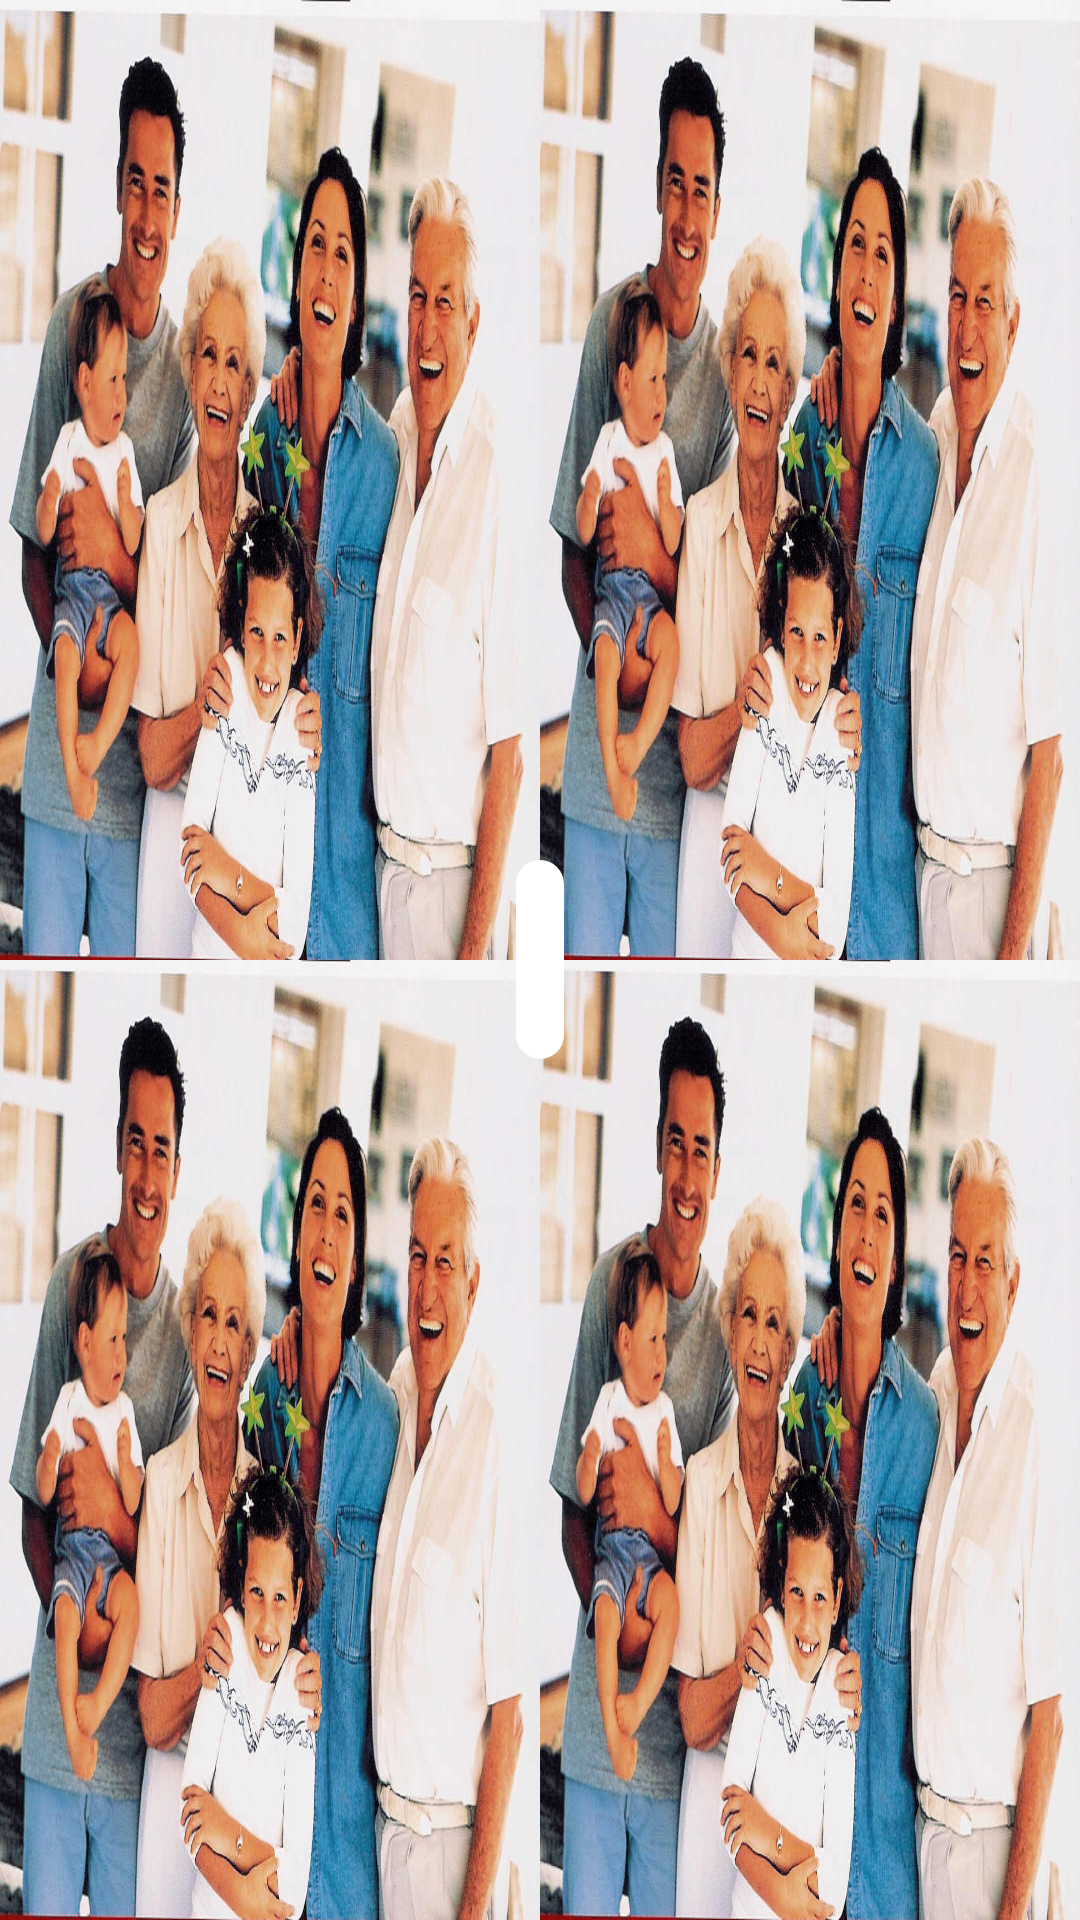

Here is an Android app screen rendered from its layout file. Give the layout XML and the strings, colors and styles it references.
<!-- AndroidManifest.xml: activity theme AppTheme -->
<!-- res/layout/juego.xml -->
<?xml version="1.0" encoding="utf-8"?>
<FrameLayout 
    xmlns:android="http://schemas.android.com/apk/res/android"
    android:layout_width="fill_parent"
    android:layout_height="fill_parent">
<LinearLayout 
    android:layout_width="fill_parent"
    android:layout_height="fill_parent"
    android:orientation="vertical"
	android:weightSum="2">

    <LinearLayout
        android:layout_width="fill_parent"
        android:layout_height="fill_parent"
        android:layout_weight="1"
        android:baselineAligned="false"
        android:orientation="horizontal"
        android:weightSum="2" >

        <LinearLayout
            android:layout_width="fill_parent"
            android:layout_height="fill_parent"
            android:layout_weight="1"
            android:orientation="vertical" >

            <ImageButton
                android:id="@+id/imgOpcion1"
                android:layout_width="fill_parent"
                android:layout_height="fill_parent"
                android:contentDescription="@string/descrip_img_juego"
                android:scaleType="fitXY"
                android:src="@drawable/familia" />

        </LinearLayout>

        <LinearLayout
            android:layout_width="fill_parent"
            android:layout_height="fill_parent"
            android:layout_weight="1"
            android:orientation="vertical" >

            <ImageButton
                android:id="@+id/imgOpcion2"
                android:layout_width="fill_parent"
                android:layout_height="fill_parent"
                android:contentDescription="@string/descrip_img_juego"
                android:scaleType="fitXY"
                android:src="@drawable/familia" />

        </LinearLayout>

    </LinearLayout>
    
    <LinearLayout
        android:layout_width="fill_parent"
        android:layout_height="fill_parent"
        android:layout_weight="1"
        android:baselineAligned="false"
        android:orientation="horizontal"
        android:weightSum="2" >

        <LinearLayout
            android:layout_width="fill_parent"
            android:layout_height="fill_parent"
            android:layout_weight="1"
            android:orientation="vertical" >

            <ImageButton
                android:id="@+id/imgOpcion3"
                android:layout_width="fill_parent"
                android:layout_height="fill_parent"
                android:contentDescription="@string/descrip_img_juego"
                android:scaleType="fitXY"
                android:src="@drawable/familia" />

        </LinearLayout>

        <LinearLayout
            android:layout_width="fill_parent"
            android:layout_height="fill_parent"
            android:layout_weight="1"
            android:orientation="vertical" >

            <ImageButton
                android:id="@+id/imgOpcion4"
                android:layout_width="fill_parent"
                android:layout_height="fill_parent"
                android:contentDescription="@string/descrip_img_juego"
                android:scaleType="fitXY"
                android:src="@drawable/familia" />

        </LinearLayout>
    </LinearLayout>
</LinearLayout>

<LinearLayout
    style="@style/backgroundItemMenu"
    android:layout_width="wrap_content"
    android:layout_height="wrap_content"
    android:layout_gravity="center"
    android:background="@drawable/elemento_menu"    
    android:padding="8dp" >
		 
		    <TextView
		        android:id="@+id/recuerdoBuscar"
		        android:layout_width="fill_parent"
		        android:layout_height="wrap_content"
		        android:text="@+id/label" 
		        style="@style/ItemMenu">
		    </TextView>
 	</LinearLayout>

</FrameLayout>
<!-- resources referenced by this layout -->
<resources>
  <!-- drawable elemento_menu (drawable) -->
  <?xml version="1.0" encoding="utf-8"?>
  
  <shape xmlns:android="http://schemas.android.com/apk/res/android"
      android:shape="rectangle">
      <gradient android:startColor="#FFFFFF" android:endColor="#FFFFFF"/>
      <corners android:radius="10dp"/>
  </shape>
  <!-- drawable familia: jpg bitmap (drawable, 91398 bytes) -->
  <string name="descrip_img_juego">Opcion de respuesta</string>
  <style name="ItemMenu" parent="AppBaseTheme">
          <item name="android:textColor">#000000</item>
  
          
          <item name="android:textSize">30sp</item>
          <item name="android:paddingTop">5dp</item>
          <item name="android:paddingBottom">5dp</item>
          <item name="android:typeface">sans</item>
      </style>
  <style name="backgroundItemMenu" parent="AppBaseTheme">
          <item name="android:shadowColor">#000000</item>
          <item name="android:shadowDx">6</item>
      	<item name="android:shadowDy">6</item>
      	<item name="android:shadowRadius">6</item>
      </style>
  <style name="AppTheme" parent="AppBaseTheme">
          
      </style>
  <style name="AppBaseTheme">
          
      </style>
</resources>
